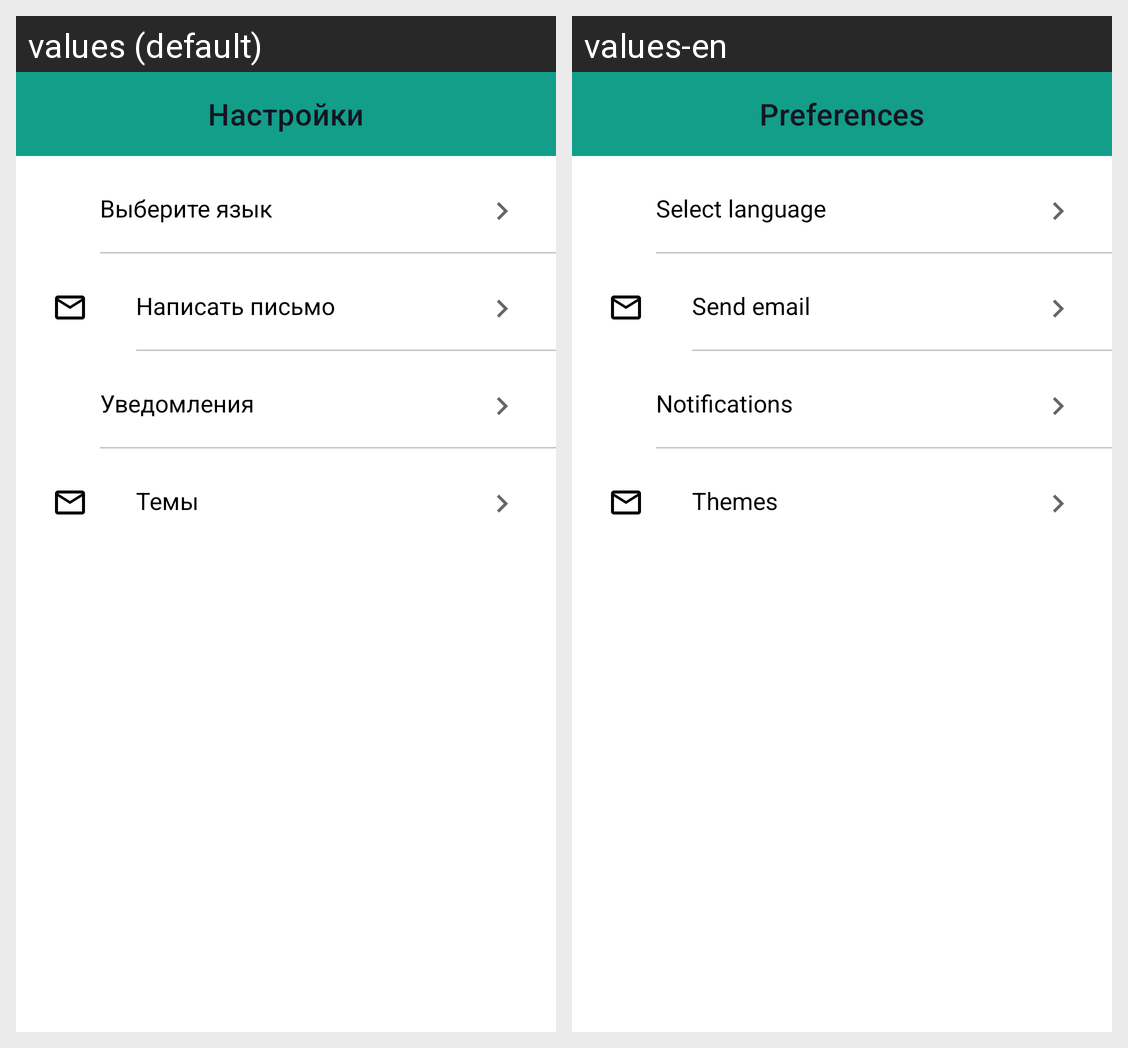

Translations of the strings shown on this Android screen, per locale in the grid:
Android screen res/layout/fragment_pref.xml rendered under 2 locales, left to right: values (default), values-en. Device: Nexus 5 (rendered at 1080×1920; each locale shown at half size, 540×960, under a caption strip naming it); theme Theme.Shopping_list.
Strings drawn on this screen, with the default value and each locale's value (text and hints the layout hard-codes, and strings that could not be matched under every locale, appear in the picture but are not listed):

preferences
  values: Настройки
  values-en: Preferences

select_language
  values: Выберите язык
  values-en: Select language

send_handling
  values: Написать письмо
  values-en: Send email

notifications
  values: Уведомления
  values-en: Notifications

themes
  values: Темы
  values-en: Themes
